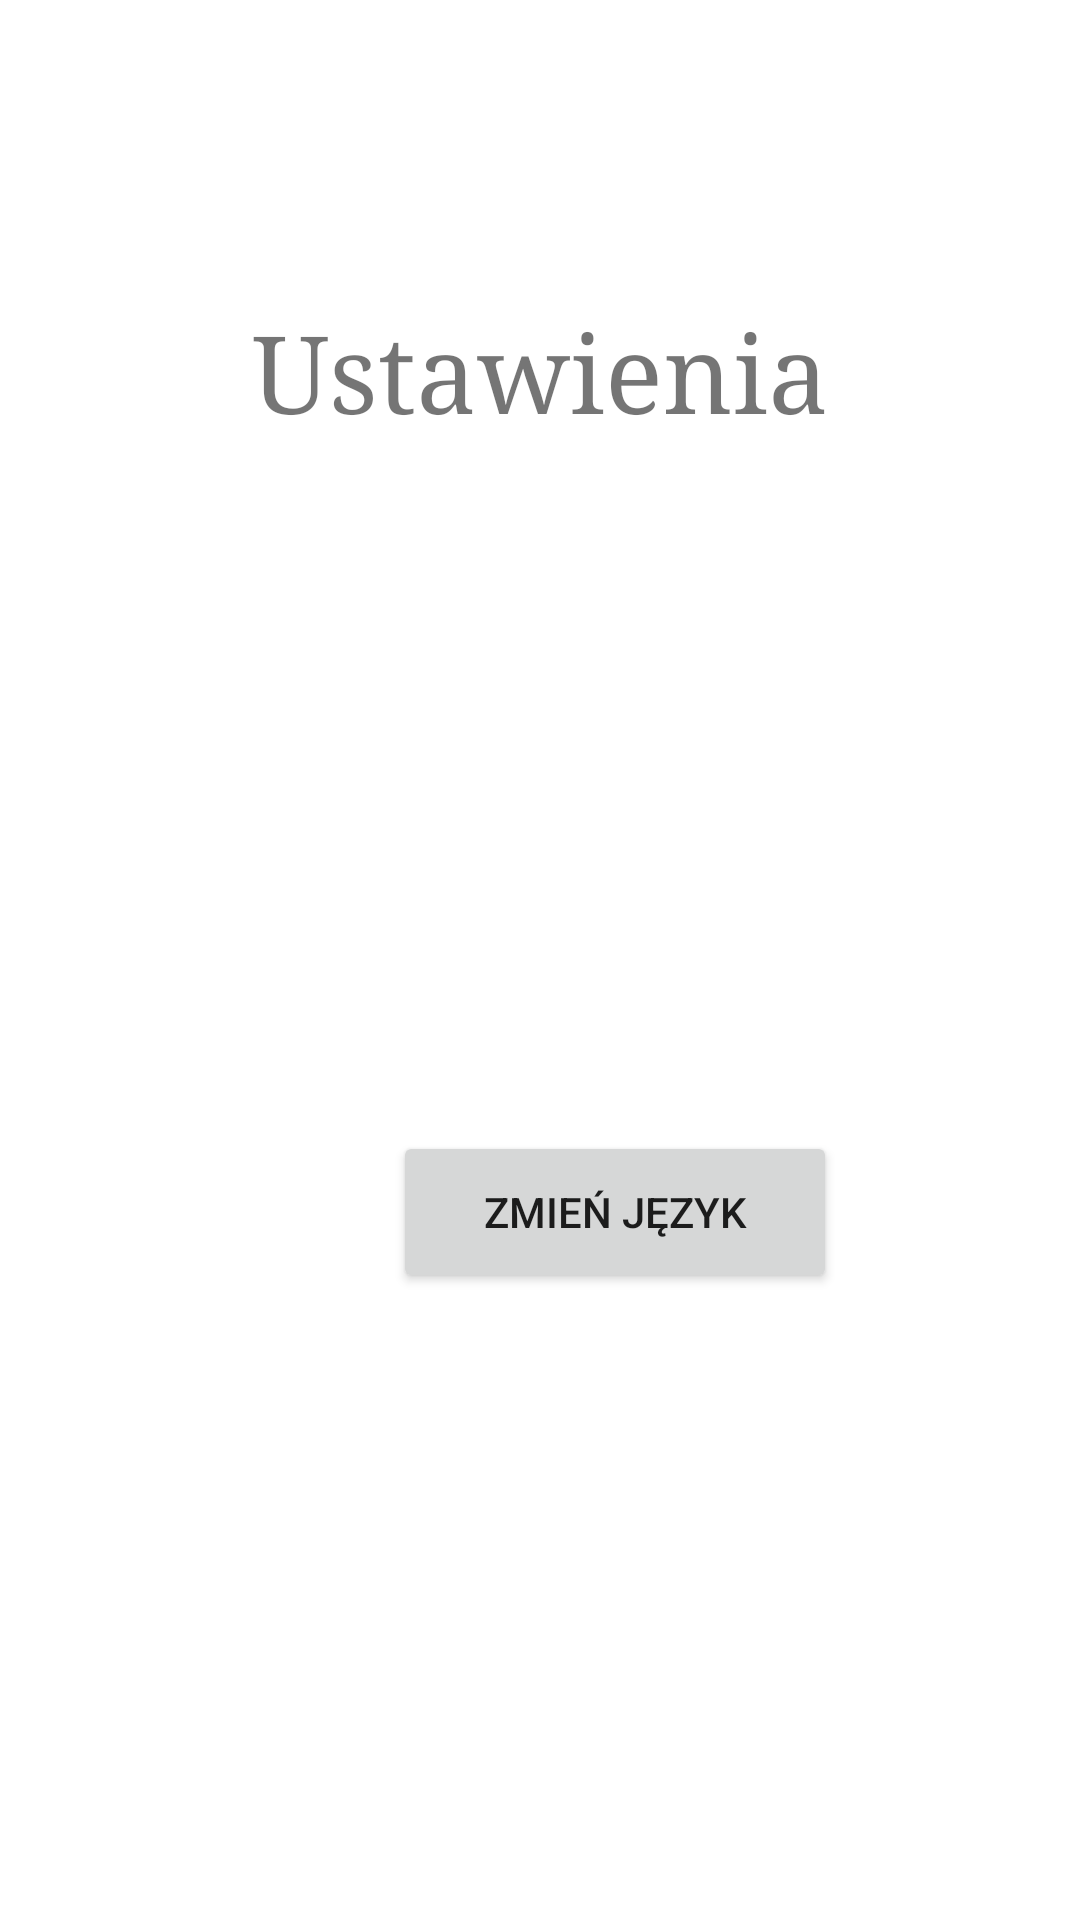

Layout XML and referenced resources for this Android screen:
<!-- AndroidManifest.xml: application theme Theme.BarCodes -->
<!-- res/layout/activity_settings.xml -->
<?xml version="1.0" encoding="utf-8"?>
<androidx.constraintlayout.widget.ConstraintLayout xmlns:android="http://schemas.android.com/apk/res/android"
    xmlns:app="http://schemas.android.com/apk/res-auto"
    xmlns:tools="http://schemas.android.com/tools"
    android:id="@+id/relativeLayout"
    android:layout_width="match_parent"
    android:layout_height="match_parent"
    tools:context=".Settings">

    <TextView
        android:id="@+id/textView"
        android:layout_width="wrap_content"
        android:layout_height="wrap_content"
        android:layout_marginTop="100dp"
        android:lineSpacingExtra="8sp"
        android:text="@string/settings"
        android:textAlignment="center"
        android:textSize="36sp"
        android:typeface="serif"
        android:visibility="visible"
        app:layout_constraintEnd_toEndOf="parent"
        app:layout_constraintStart_toStartOf="parent"
        app:layout_constraintTop_toTopOf="parent" />
    <Button
        android:id="@+id/changeLanguage"
        android:layout_width="148dp"
        android:layout_height="54dp"
        android:layout_marginStart="131dp"
        android:layout_marginTop="230dp"
        android:text="@string/zmien"
        app:layout_constraintStart_toStartOf="parent"
        app:layout_constraintTop_toBottomOf="@+id/textView"
        tools:ignore="MissingConstraints" />


</androidx.constraintlayout.widget.ConstraintLayout>
<!-- resources referenced by this layout -->
<resources>
  <string name="settings">Ustawienia</string>
  <string name="zmien">Zmień język</string>
  <style name="Theme.BarCodes" parent="Theme.MaterialComponents.DayNight.DarkActionBar">
          
          <item name="colorPrimary">@color/purple_500</item>
          <item name="colorPrimaryVariant">@color/purple_700</item>
          <item name="colorOnPrimary">@color/white</item>
          
          <item name="colorSecondary">@color/teal_200</item>
          <item name="colorSecondaryVariant">@color/teal_700</item>
          <item name="colorOnSecondary">@color/black</item>
          
          <item name="android:statusBarColor" tools:targetApi="l">?attr/colorPrimaryVariant</item>
          
      </style>
  <!-- not gathered from this repository: default colours our renderer supplied (Android Studio template values) -->
  <color name="purple_500">#FF6200EE</color>
  <color name="purple_700">#FF3700B3</color>
  <color name="teal_200">#FF03DAC5</color>
  <color name="teal_700">#FF018786</color>
  <color name="black">#FF000000</color>
  <color name="white">#FFFFFFFF</color>
</resources>
